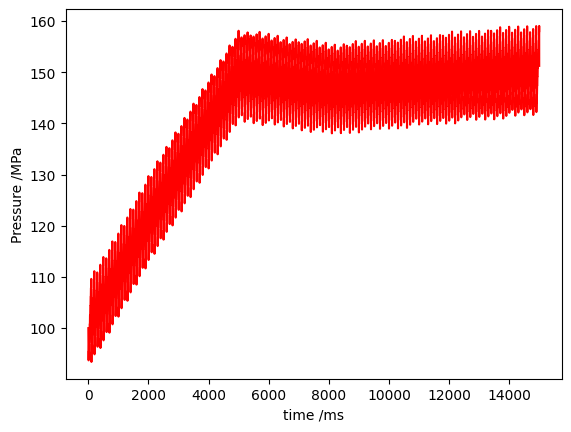

Reproduce this figure in Python.
"""
author: Dustella
description: 
第一题计算最佳阀门打开时间
"""
import matplotlib.pyplot as plt
# 约定：所有时间以ms为单位，从0开始
from math import sqrt
import numpy as np

class Generator:
    Qin_at_160 = 0.7 * 0.7 * 3.14 * 0.85*sqrt(2*60/0.87099033) # 压力160时进油量
    # 设置传入的打开时间
    duration = 0 # 传入的阀门打开时间
    Pr_full = [] # 记录每0.01ms的管内压
    ranging = 15 * 1000 * 100

    def __init__(self, duration) -> None:
        """对于一个打开毫秒，计算差平方的和
        args:
            - duration 阀门打开时间
        """
        self.Pr_full = [] # 重置整个状态
        self.duration = duration
        for i in range(self.ranging):
            self.iteration()


    def get_Qin(self, time):
        """
        对于一个确定的时间，得到这个时间的Qin
        """
        offset = time % (self.duration+10)
        if offset > self.duration:
            return 0
        return self.Qin_at_160*0.01

    def get_Qout(self,time):
        """对于一个确定的时间，得到这个时间段Qout"""
        offset = time % 100 - 50
        if abs(offset) < 48.8 :
            return 0
        if abs(offset) > 1:
            return 20 * 0.01
        return (100*abs(offset)-4880)*0.01

    # 主要函数，用来迭代
    def iteration(self):
        """Pr_last:上一秒钟的Pr压力"""

        if len(self.Pr_full) == 0:
            Pr_last = 100
        else:
            Pr_last = self.Pr_full[-1]
        v = 500 * 3.14 * 5 * 5 # 管子的体积
        time = len(self.Pr_full) / 100
        if time > 5*1000 : self.duration = 0.3225
        # Kf = 0.02893 *Pr_last *Pr_last + 3.077 *Pr_last + 1572
        Kf = 12000 *(1+0.6*(Pr_last/600))
        Qin = self.get_Qin(time)
        Qout = self.get_Qout(time)

        next_Pr_d = (Kf)*(Qin-Qout)/v # 这 0.01ms 内压力的变化量
        self.Pr_full.append(Pr_last + next_Pr_d) # 把这 0.1ms 的压力放入结果

    def get_res(self):
        data = np.array(self.Pr_full)
        d = (data - np.ones(self.ranging)*100)*0.001
        sums = (d*d).sum()
        print(f'd{self.duration} sums{sums}')
        return sums

    def plot(self):
        x =  np.linspace(0,self.ranging/100,self.ranging)
        y = np.array(self.Pr_full)
        font_conf = {'family': 'Times New Roman'}
        plt.ylabel('Pressure /MPa',fontdict=font_conf)
        plt.xlabel('time /ms',fontdict=font_conf)
        plt.xticks(fontproperties = 'Times New Roman')
        plt.yticks(fontproperties = 'Times New Roman')
        plt.plot(x,y,'r',label='original')
        # plt.scatter(x,y,c='g',label='')#散点图
        plt.show()


def main():
    x  = np.linspace(0.2,0.3,100)
    y = []
    
    
    min_res = 10
    last = Generator(0.1).get_res()
    for i in x:
        a = Generator(i)
        res = a.get_res()
        if res < last:
            last = res
        y.append(res)
    y = np.array(y)
    print(f'min is P{min_res}')
    plt.plot(x,y,'r',label='original')
    plt.scatter(x,y,c='g',label='before_fitting')#散点图
    plt.show()
    
if __name__ == '__main__':
    # main()
    # main()
    # 10s 
    # a = Generator(0.3244)
    # a = Generator(0.3235) # 这个可以稳定在150
    a = Generator(0.343)
    a.plot()